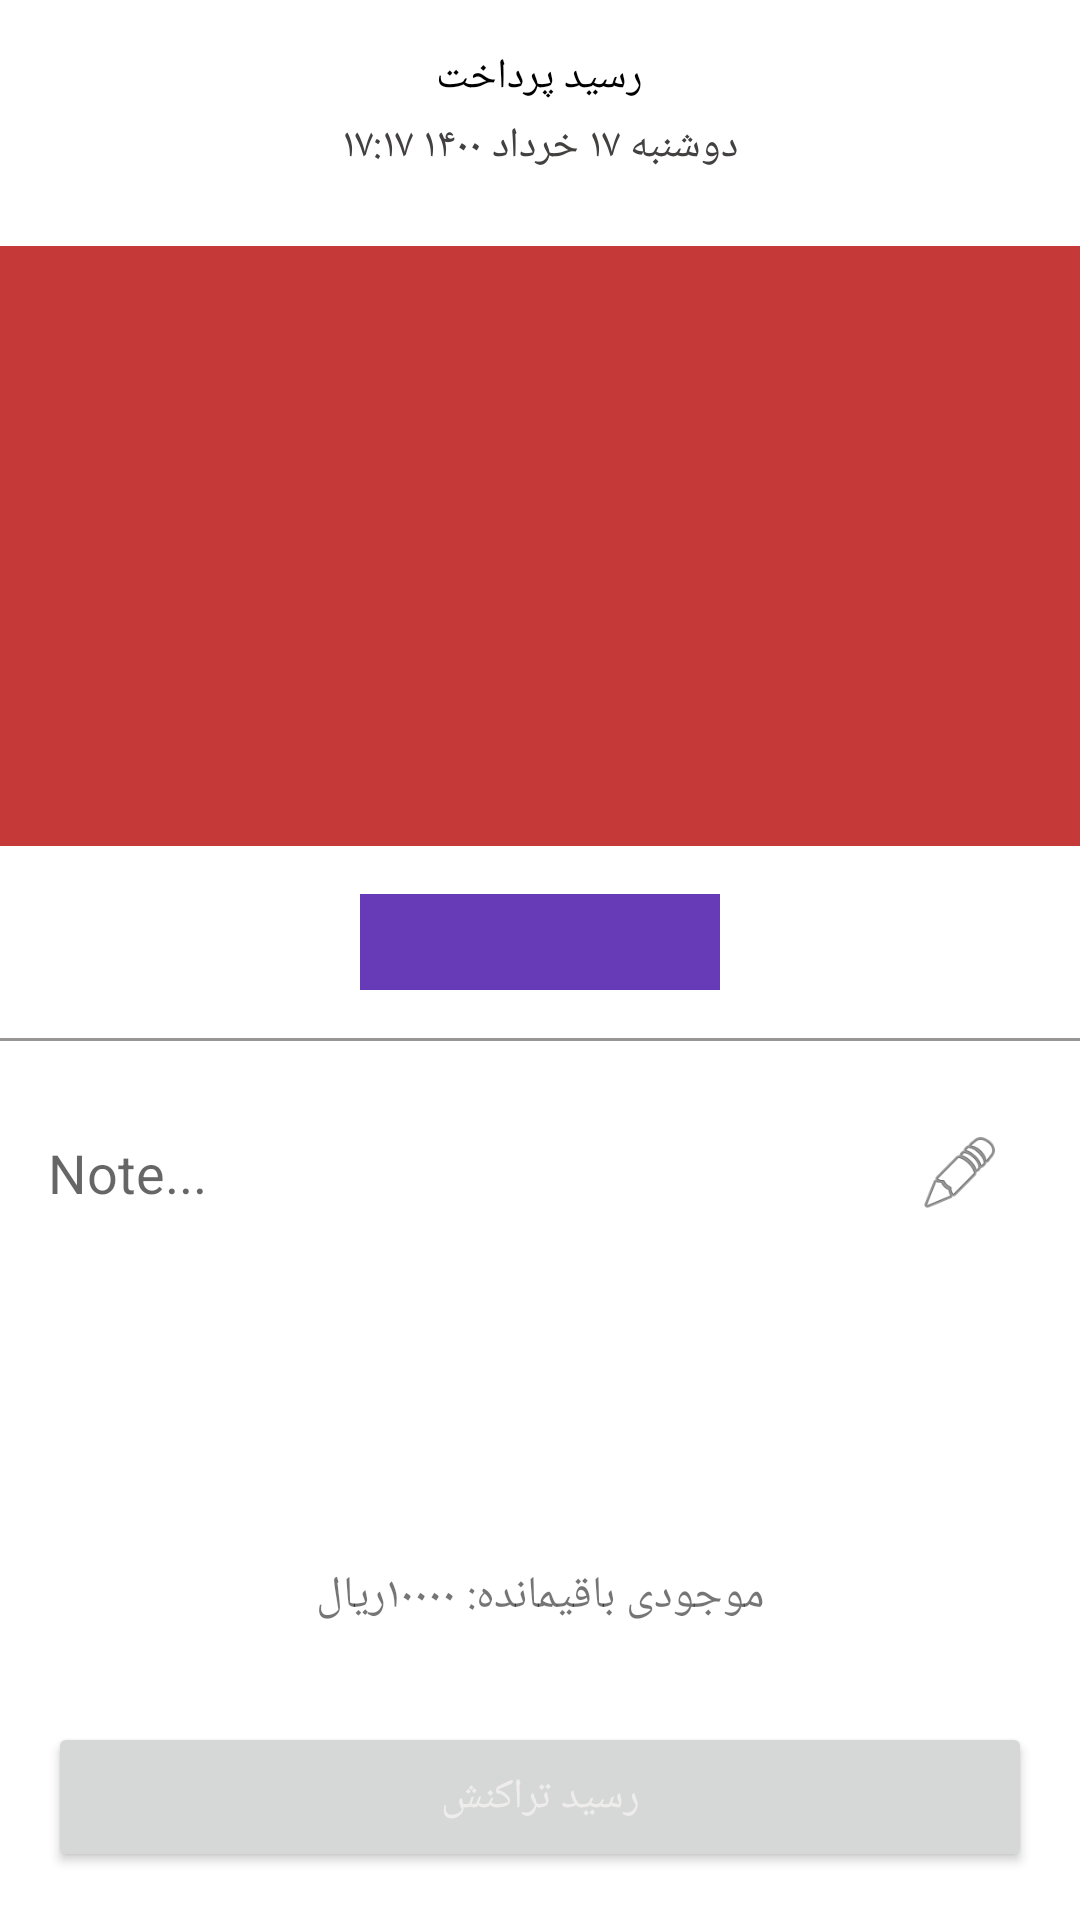

Produce the Android XML layout that renders to this screen, including the resource entries it uses.
<!-- AndroidManifest.xml: application theme Theme.Maktab67 -->
<!-- res/layout/hw_3.xml -->
<?xml version="1.0" encoding="utf-8"?>
<androidx.constraintlayout.widget.ConstraintLayout xmlns:android="http://schemas.android.com/apk/res/android"
    xmlns:app="http://schemas.android.com/apk/res-auto"
    android:layout_width="match_parent"
    android:layout_height="match_parent">


    <ScrollView
        android:layout_width="match_parent"
        android:layout_height="match_parent"
        app:layout_constraintBottom_toBottomOf="parent"
        app:layout_constraintTop_toTopOf="parent"
        android:fillViewport="true">

        <LinearLayout
            android:layout_width="match_parent"
            android:layout_height="match_parent"
            android:gravity="center_horizontal"
            android:orientation="vertical">

            <TextView
                android:id="@+id/transactionTitle"
                android:layout_width="wrap_content"
                android:layout_height="wrap_content"
                android:layout_marginTop="16dp"
                android:text="رسید پرداخت"
                android:textColor="@color/black" />

            <TextView
                android:id="@+id/TransactionTime"
                android:layout_width="wrap_content"
                android:layout_height="wrap_content"
                android:layout_marginTop="4dp"
                android:text="دوشنبه ۱۷ خرداد ۱۴۰۰ ۱۷:۱۷"
                android:textColor="#434040"
                android:textStyle="normal" />

            <View
                android:id="@+id/destinationInfoView"
                android:layout_width="match_parent"
                android:layout_height="200dp"
                android:layout_marginTop="24dp"
                android:background="#C63939" />

            <View
                android:id="@+id/categoryView"
                android:background="#673AB7"
                android:layout_width="120dp"
                android:layout_height="32dp"
                android:layout_marginTop="16dp" />

            <View
                android:id="@+id/divider"
                android:layout_width="match_parent"
                android:layout_height="1dp"
                android:layout_marginTop="16dp"
                android:background="#989595" />

            <LinearLayout
                android:layout_width="match_parent"
                android:layout_height="wrap_content"
                android:layout_marginTop="16dp"
                android:gravity="center_vertical"
                android:minHeight="56dp"
                android:orientation="horizontal">

                <androidx.appcompat.widget.AppCompatEditText
                    android:id="@+id/noteEditText"
                    android:layout_width="0dp"
                    android:layout_height="match_parent"
                    android:layout_marginHorizontal="16dp"
                    android:layout_weight="1"
                    android:background="#ffffff"
                    android:backgroundTint="@color/white"
                    android:hint="Note..."
                    android:imeOptions="actionDone"
                    android:singleLine="true" />

                <androidx.appcompat.widget.AppCompatImageView
                    android:id="@+id/editButton"
                    android:layout_width="48dp"
                    android:layout_height="48dp"
                    android:layout_marginEnd="16dp"
                    android:padding="10dp"
                    android:src="@android:drawable/ic_menu_edit" />

            </LinearLayout>

            <LinearLayout
                android:layout_width="match_parent"
                android:layout_height="0dp"
                android:gravity="bottom"
                android:layout_weight="1"
                android:orientation="vertical">

                <TextView
                    android:id="@+id/remainingBalanceTextView"
                    android:layout_width="match_parent"
                    android:layout_height="wrap_content"
                    android:layout_marginHorizontal="6dp"
                    android:layout_marginTop="4dp"
                    android:layout_marginBottom="32dp"
                    android:gravity="center"
                    android:singleLine="true"
                    android:text="موجودی باقیمانده: ۱۰۰۰۰ریال"
                    android:textSize="15sp" />

                <Button
                    android:id="@+id/receiptButton"
                    android:layout_width="match_parent"
                    android:layout_height="50dp"
                    android:layout_marginHorizontal="16dp"
                    android:layout_marginBottom="16dp"
                    android:text="رسید تراکنش"
                    android:textColor="#EFECEC" />

            </LinearLayout>
        </LinearLayout>
    </ScrollView>
</androidx.constraintlayout.widget.ConstraintLayout>
<!-- resources referenced by this layout -->
<resources>
  <style name="Theme.Maktab67" parent="Theme.MaterialComponents.DayNight.DarkActionBar">
          
          <item name="colorPrimary">@color/purple_500</item>
          <item name="colorPrimaryVariant">@color/purple_700</item>
          <item name="colorOnPrimary">@color/white</item>
          
          <item name="colorSecondary">@color/teal_200</item>
          <item name="colorSecondaryVariant">@color/teal_700</item>
          <item name="colorOnSecondary">@color/black</item>
          
          <item name="android:statusBarColor" tools:targetApi="l">?attr/colorPrimaryVariant</item>
          
      </style>
  <!-- not gathered from this repository: default colours our renderer supplied (Android Studio template values) -->
  <color name="purple_500">#FF6200EE</color>
  <color name="purple_700">#FF3700B3</color>
  <color name="teal_200">#FF03DAC5</color>
  <color name="teal_700">#FF018786</color>
  <color name="black">#FF000000</color>
  <color name="white">#FFFFFFFF</color>
</resources>
